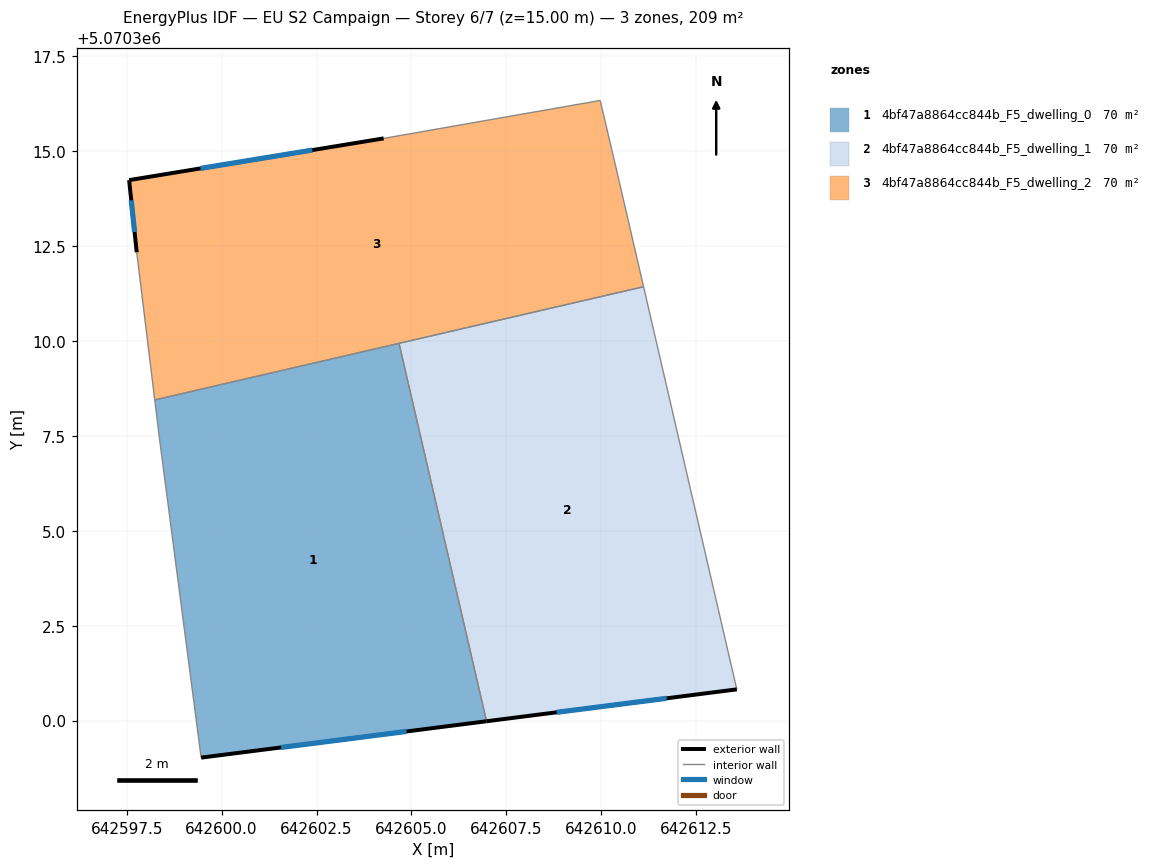
=== STOREY PLAN SPEC (per zone: floor XY polygon, exterior-wall plan segments, windows/doors) ===
zone 1: 4bf47a8864cc844b_F5_dwelling_0  (69.8 m²)
  floor: (642604.67, 5070309.94) (642606.98, 5070299.98) (642599.46, 5070299.03) (642598.36, 5070307.43) (642598.24, 5070308.45)
  exterior wall: (642599.46, 5070299.03) – (642606.98, 5070299.98)  [7.6 m]
    window: (642601.57, 5070299.29) – (642604.87, 5070299.71)  [4.4 m²]
  interior walls: 4
zone 2: 4bf47a8864cc844b_F5_dwelling_1  (69.8 m²)
  floor: (642611.11, 5070311.43) (642613.57, 5070300.82) (642606.98, 5070299.98) (642604.67, 5070309.94)
  exterior wall: (642606.98, 5070299.98) – (642613.57, 5070300.82)  [6.6 m]
    window: (642608.83, 5070300.22) – (642611.72, 5070300.59)  [3.9 m²]
  interior walls: 3
zone 3: 4bf47a8864cc844b_F5_dwelling_2  (69.8 m²)
  floor: (642609.97, 5070316.33) (642610.37, 5070314.63) (642611.11, 5070311.43) (642598.24, 5070308.45) (642597.76, 5070312.34) (642597.56, 5070314.24) (642604.27, 5070315.34)
  exterior wall: (642597.56, 5070314.24) – (642597.76, 5070312.34)  [1.9 m]
    window: (642597.62, 5070313.70) – (642597.71, 5070312.87)  [1.1 m²]
  exterior wall: (642604.27, 5070315.34) – (642597.56, 5070314.24)  [6.8 m]
    window: (642602.39, 5070315.03) – (642599.44, 5070314.54)  [3.9 m²]
  interior walls: 6

=== DERIVED (storey summary) ===
Building: EU S2 Campaign
Storey: 6 of 7  (floor level z = 15.00 m)
Storey gross floor area: 209.3 m²
Zones on this storey: 3
  - 4bf47a8864cc844b_F5_dwelling_0: floor 69.8 m²; exterior wall 7.6 m (22.7 m²); 1 window(s) 4.4 m²; WWR 19.3%
  - 4bf47a8864cc844b_F5_dwelling_1: floor 69.8 m²; exterior wall 6.6 m (19.9 m²); 1 window(s) 3.9 m²; WWR 19.3%
  - 4bf47a8864cc844b_F5_dwelling_2: floor 69.8 m²; exterior wall 8.7 m (26.1 m²); 2 window(s) 5.0 m²; WWR 19.3%
Zone adjacency (shared interzone walls):
  - 4bf47a8864cc844b_F5_dwelling_0 ↔ 4bf47a8864cc844b_F5_dwelling_1
  - 4bf47a8864cc844b_F5_dwelling_0 ↔ 4bf47a8864cc844b_F5_dwelling_2
  - 4bf47a8864cc844b_F5_dwelling_1 ↔ 4bf47a8864cc844b_F5_dwelling_2